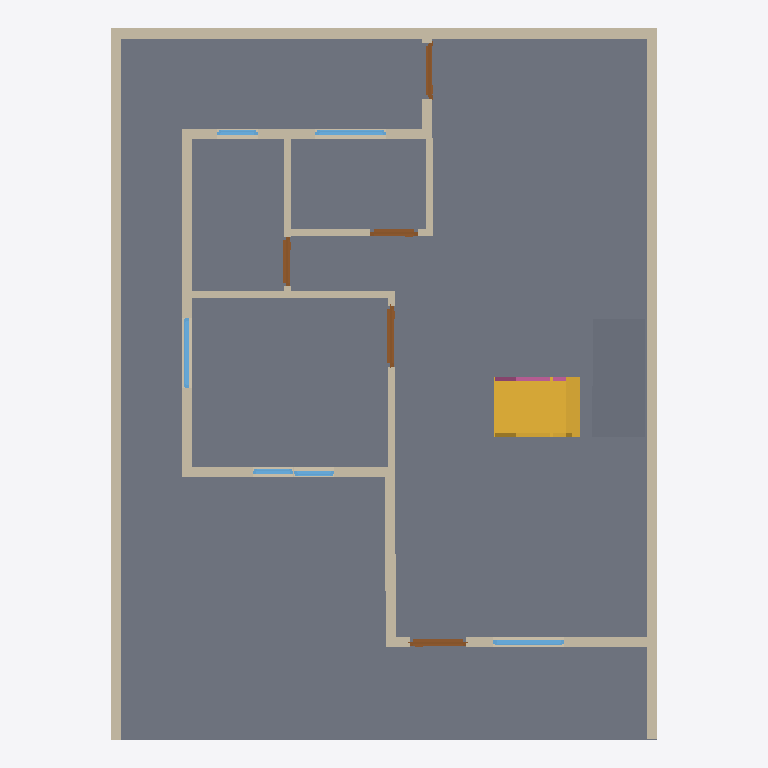
Plan cut of the same IFC building model at storey 'GF' (level 0.00 m, cut at 1.40 m), seen from above with north up, elements coloured by IFC class: 17 walls (beige), 6 windows (light blue), 5 doors (brown), 2 slabs (grey), 1 stair (yellow), 1 railing (pink). Cut surfaces are drawn darker.
Extent 8.1 m × 10.5 m × 6.3 m (x, y, z). Storeys (3): GF at 0.00 m; roof at 0.00 m; 2F at 3.00 m. Elements (72): 36 IfcWall, 13 IfcWindow, 11 IfcDoor, 5 IfcRailing, 4 IfcSlab, 2 IfcStair, 1 IfcRoof.

HEADER;
FILE_DESCRIPTION(('ViewDefinition[DesignTransferView]'),'2;1');
FILE_NAME('s04-activity.ifc','2026-10-14T23:42:38+08:00',(''),(''),'IfcOpenShell 0.8.5-post1','Bonsai 0.8.5-post1','Nobody');
FILE_SCHEMA(('IFC4'));
ENDSEC;
DATA;
#1=IFCPROJECT('1wF9K0wb97DRkMejcKbpeH',$,'My Project',$,$,$,$,(#10,#22),#5);
#27=IFCSITE('3wPAKWWO97huYgC66j5zwS',$,'My Site',$,$,#50,$,$,$,$,$,$,$,$);
#33=IFCBUILDING('3e5ULlyv9Dffk915JfFLBn',$,'My Building',$,$,#56,$,$,$,$,$,$);
#39=IFCBUILDINGSTOREY('2C9Ct6Km11F8geV0qZALQR',$,'2F',$,$,#18663,$,$,$,$);
#63=IFCBUILDINGSTOREY('0mbLcit_r6jxWaSrJY9p$s',$,'GF',$,$,#79,$,$,$,$);
#21708=IFCBUILDINGSTOREY('03U1QafX9EWQv5YWHMqIE2',$,'roof',$,$,#21724,$,$,$,$);
#8778=IFCSLAB('3Uea6DahnAWPnfwO2GfsZn',$,'Slab',$,$,#18688,#8792,$,$);
#8557=IFCWALL('1yisHh_yvDFPH$42hni9XS',$,'Wall',$,$,#18683,#8563,$,$);
#21204=IFCSLAB('0ip7AUAlHCfOuU4Q5YagMI',$,'Slab',$,$,#21707,#21219,$,$);
#3510=IFCWALL('3o47xo4gz3pu02IT3CnIlU',$,'Wall',$,$,#3976,#3516,$,$);
#19656=IFCSTAIR('3Lpuipo2X7V9bNa$U4SIxh',$,'strairs',$,$,#19729,$,$,$);
#8518=IFCWALL('1QB09qOzrBcAhwg_V_p5Mv',$,'Wall',$,$,#18678,#8525,$,$);
#3610=IFCWALL('0ZhImdOMXA2ulHQDX2_M2b',$,'Wall',$,$,#3809,#3616,$,$);
#3535=IFCWALL('2Wkqq7r4j8l81wvX8v6Y6y',$,'Wall',$,$,#3718,#3541,$,$);
#3585=IFCWALL('3bDRs60SXFMPjlrMw7YBc6',$,'Wall',$,$,#3596,#3591,$,$);
#3848=IFCWALL('31cJQrT8TBFR6ZC1WWrhhM',$,'Wall',$,$,#3859,#3854,$,$);
#3470=IFCWALL('2$hDqSMN55qQFTDfPAM5ZB',$,'Wall',$,$,#3957,#3478,$,$);
#3823=IFCWALL('1lMRWWLAX51ADuOXyk6DaM',$,'Wall',$,$,#5084,#3829,$,$);
#4802=IFCWALL('3Wpmrs86z3HBjqpdr5iq_S',$,'Wall',$,$,#4871,#4808,$,$);
#11894=IFCWALL('3sXbywQR11Dg7iaBxo8lSJ',$,'Wall',$,$,#18698,#11900,$,$);
#4777=IFCWALL('3z5Rm__qn8_wZWOI_WjOJE',$,'Wall',$,$,#4788,#4783,$,$);
#4598=IFCWALL('09sisx2aL9iBPfwZJ0NC3M',$,'Wall',$,$,#4610,#4605,$,$);
#4624=IFCWALL('0_fg88ugn1Uh2t75x3FzKV',$,'Wall',$,$,#4731,#4630,$,$);
#4649=IFCWALL('3EQNrOQ5T8rxRyniT3MXDH',$,'Wall',$,$,#4763,#4655,$,$);
#3560=IFCWALL('3agCF6CuHE4fsvLceL$3G8',$,'Wall',$,$,#3750,#3566,$,$);
#7035=IFCDOOR('0QDOb$MA15zOB40LgKvYQW',$,'Door',$,$,#12126,#7044,$,2.0,0.8999999761581421,$,$,$);
#6294=IFCDOOR('3XP7W8G4H0PhWntCJz9VYp',$,'Door',$,$,#8262,#6303,$,2.0,0.8291462659835815,$,$,$);
#10254=IFCWINDOW('0JJOg1Tq5DA9O8oannkZu1',$,'Window',$,$,#10302,#10262,$,0.8999999761581421,1.0432511568069458,$,$,$);
#9861=IFCWINDOW('14PPMvguHEegCHlWej1BJ5',$,'Window',$,$,#10057,#9870,$,0.8999999761581421,1.0432511568069458,$,.DOUBLE_PANEL_HORIZONTAL.,$);
#10058=IFCWINDOW('2nJtIZ8LX4oQlBA3H2aEHU',$,'Window',$,$,#10106,#10066,$,0.8999999761581421,1.0432511568069458,$,$,$);
#7950=IFCDOOR('0Etnga68n2DQ5C4v39qy18',$,'Door',$,$,#8247,#7958,$,2.0,0.8291462659835815,$,.SINGLE_SWING_RIGHT.,$);
#7238=IFCDOOR('3ga$aMxGTCvgmnuiv2cnN4',$,'Door',$,$,#21029,#7247,$,2.0,0.7320326566696167,$,.SINGLE_SWING_LEFT.,$);
#7708=IFCDOOR('3rEtL9b5r5$8fgAOqp82Yn',$,'Door',$,$,#12131,#7717,$,2.0,0.701088011264801,$,.SINGLE_SWING_LEFT.,$);
#19613=IFCRAILING('3cgrd1W7jAwA8kTCGKvMn4',$,'Railing',$,'FRAMELESS_PANEL',#19724,#19626,$,.USERDEFINED.);
#10107=IFCWINDOW('1Aoj07Bn95qB0BQN6b812X',$,'Window',$,$,#10155,#10115,$,0.8999999761581421,0.6000000238418579,$,$,$);
#8881=IFCWINDOW('0glDl864v2rwWqWprkTOs4',$,'Window',$,$,#9282,#8890,$,0.8999999761581421,0.6000000238418579,$,$,$);
#9332=IFCWINDOW('1PI4Fsps16gww6XV1J43F0',$,'Window',$,$,#9380,#9340,$,0.8999999761581421,0.6000000238418579,$,$,$);
#4885=IFCWALL('3X9P54WlXDSR8SymNm7Xxe',$,'Wall',$,$,#18668,#4892,$,$);
ENDSEC;
